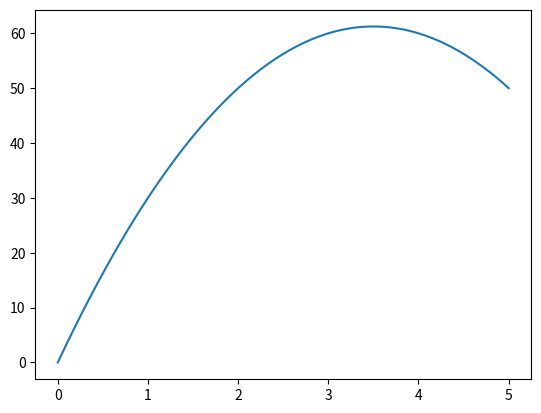

Here is the Python script that generated this plot:
"""
Nesse codigo, vamos aprender a resolver um exemplo de EDO de segunda ordem pelo método
de diferenças finitas, com condições de contorno constantes.
"""
import numpy as np
import matplotlib.pyplot as plt

def p(x):
    return 0

def q(x):
    return 0

def r(x):
    g = -10
    return g

def diferencas_finitas(x0, y0, xf, yf, N):
    # variaveis iniciais
    h = (xf - x0)/(N-1)
    vetor_x = np.linspace(x0, xf, N)
    dim = N 
    A = np.zeros((dim, dim))
    b = np.zeros(dim)
    A[0][0] = 1
    A[dim-1][dim-1] = 1
    b[0] = y0
    b[dim-1] = yf

    #Montagem da matriz A
    for i in range(1, dim-1):
        x = vetor_x[i]
        for j in range(dim):
            if i == j:
                A[i][j] = - 2/(h**2) - q(x)
            elif i == (j+1):  
                A[i][j] = 1/(h**2) - p(x)/(2*h)
            elif i == (j-1):
                A[i][j] = 1/(h**2) + p(x)/(2*h)
            else:
                A[i][j] = 0   
        
    #Montagem do vetor b
    for i in range(1, dim-1):
        x = vetor_x[i]
        b[i] = r(x)
        
    #resolucao do sistema linear Ay=b
    y = np.linalg.solve(A,b)
    return y

y = diferencas_finitas(0, 0, 5, 50, 100)

for i in range(len(y)):
    vetor_x = np.linspace(0, 5 , 100)
    print("y(%f) = %f" %(vetor_x[i],y[i]))

plt.plot(vetor_x,y)
plt.show()
